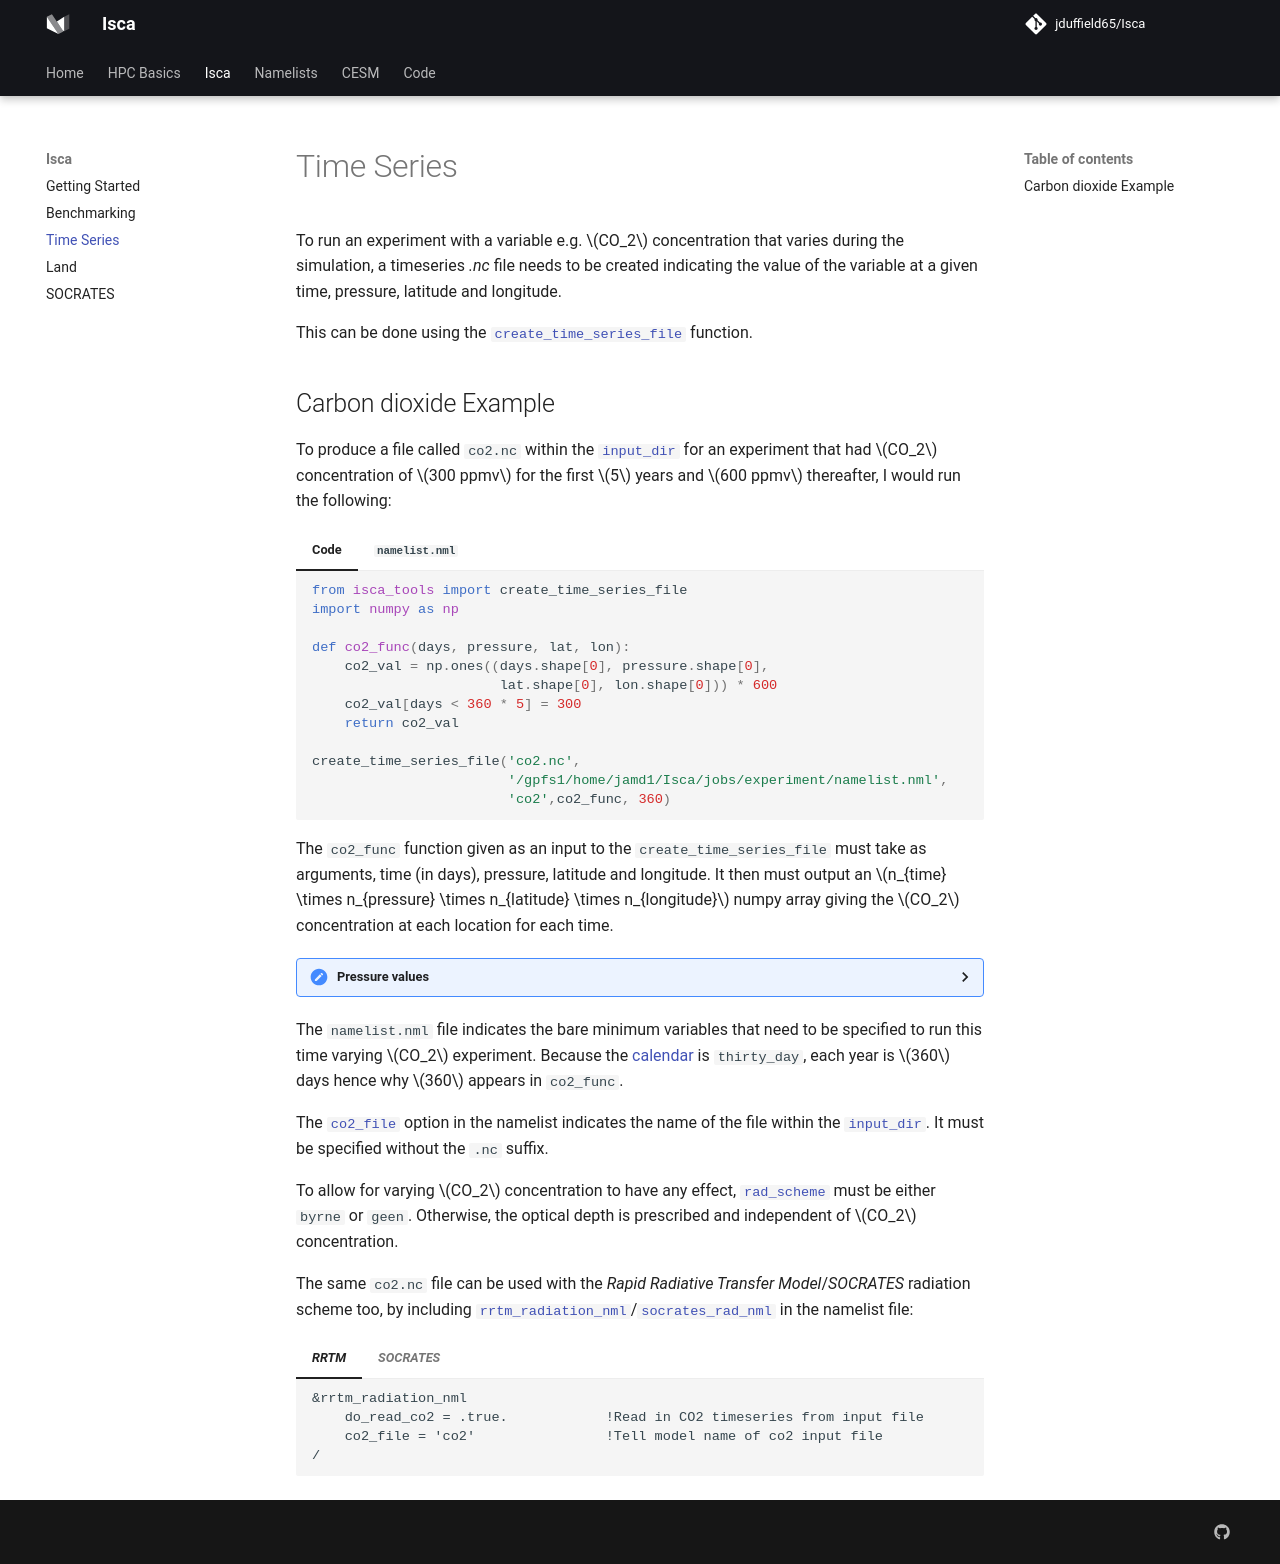

repository: jduffield65/Isca · page: Isca/time_series/index.html · generator: mkdocs

# Time Series
To run an experiment with a variable e.g. $CO_2$ concentration that varies during the simulation, 
a timeseries *.nc* file needs to be created indicating the value of the variable at a given time, pressure, 
latitude and longitude.

This can be done using the 
[`create_time_series_file`](../code/time_series/base.md#isca_tools.time_series.base.create_time_series_file) function.

## Carbon dioxide Example
To produce a file called `co2.nc` within the [`input_dir`](../namelists/main/experiment_details.md#input_dir) for an 
experiment that had $CO_2$ concentration of $300 ppmv$ for the first 
$5$ years and $600 ppmv$ thereafter, I would run the following:

=== "Code"
    ```python
    from isca_tools import create_time_series_file
    import numpy as np
    
    def co2_func(days, pressure, lat, lon):
        co2_val = np.ones((days.shape[0], pressure.shape[0],
                           lat.shape[0], lon.shape[0])) * 600
        co2_val[days < 360 * 5] = 300
        return co2_val
    
    create_time_series_file('co2.nc', 
                            '/gpfs1/home/jamd1/Isca/jobs/experiment/namelist.nml',
                            'co2',co2_func, 360)
    ```
=== "`namelist.nml`"
    ```nml
    &experiment_details
    name = 'experiment'             
    input_dir = '/gpfs1/home/jamd1/Isca/jobs/experiment/'   
    n_months_total = 120          ! 10 year simulation
    n_months_job = 12             ! Each job is 1 year
    n_nodes = 1                 
    n_cores = 16                 
    resolution = 'T21'           
    partition = 'debug'         
    overwrite_data = .false.    
    compile = .false.           
    max_walltime = '01:00:00'  
    delete_restart_files = .true.
    /

    &main_nml
        calendar = 'thirty_day'
        current_date = 1, 1, 1, 0, 0, 0
        days = 30
    /

    &atmosphere_nml
        idealized_moist_model = .true.
    /

    &idealized_moist_phys_nml
        two_stream_gray = .true.
    /

    &two_stream_gray_rad_nml
        rad_scheme = 'byrne'            !Must be 'byrne' or 'geen' otherwise optical depth independent of CO2
        do_read_co2 = .true.            !Read in CO2 timeseries from input file
        co2_file = 'co2'                !Tell model name of co2 input file
    /
    ```

The `co2_func` function given as an input to the `create_time_series_file` must take as arguments, time (in days),
pressure, latitude and longitude. It then must output an 
$n_{time} \times n_{pressure} \times n_{latitude} \times n_{longitude}$ numpy array giving the $CO_2$ concentration
at each location for each time.

??? "Pressure values"

    The `create_time_series_file` function loads in pressure coordinates from the `t_{res}_grid.nc` files 
    in `isca_tools/time_series/grid_files`. These files only contain 2 pressure values so if more resolution
    is required in the vertical, new `t_{res}_grid.nc` files need to be created.

    To do this, modify the `gridfile_namelist.nml` file so that 
    [`num_levels`](../namelists/main/spectral_dynamics.md#num_levels) indicates the number of desired pressure values.

    Then run the experiment using this updated file. Copy the `atmos_monthly.nc` file that this creates and place
    it in the `isca_tools/time_series/grid_files` folder with the name `t_{res}_exp.nc`. Now you can run 
    [`create_grid_file`](../code/time_series/base.md#isca_tools.time_series.base.create_grid_file) 
    to get the `t_{res}_grid.nc` file.

    Note that if the variable is `co2` for the 
    [`two_stream_gray_rad_nml`](../namelists/radiation/two_stream_gray.md#co2_file) namelist, 
    no spatial variation is allowed and the max value at each time step is read in.

The `namelist.nml` file indicates the bare minimum variables that need to be specified to run this time varying
$CO_2$ experiment. Because the [calendar](../namelists/main/index.md#calendar) is `thirty_day`, each year is $360$ days
hence why $360$ appears in `co2_func`.

The [`co2_file`](../namelists/radiation/two_stream_gray.md#co2_file) option in the namelist indicates the name of 
the file within the [`input_dir`](../namelists/main/experiment_details.md#input_dir). It must be specified without 
the `.nc` suffix.

To allow for varying $CO_2$ concentration to have any effect, 
[`rad_scheme`](../namelists/radiation/two_stream_gray.md#rad_scheme) must be either `byrne` or `geen`. Otherwise,
the optical depth is prescribed and independent of $CO_2$ concentration.

The same `co2.nc` file can be used with the *Rapid Radiative Transfer Model*/*SOCRATES* radiation scheme too,
by including 
[`rrtm_radiation_nml`](../namelists/radiation/rrtm.md)/[`socrates_rad_nml`](../namelists/radiation/socrates.md) 
in the namelist file:

=== "*RRTM*"
    ```nml
    &rrtm_radiation_nml
        do_read_co2 = .true.            !Read in CO2 timeseries from input file
        co2_file = 'co2'                !Tell model name of co2 input file
    /
    ```
=== "*SOCRATES*"
    ```nml
    &socrates_rad_nml
        do_read_co2 = .true.            !Read in CO2 timeseries from input file
        co2_file = 'co2'                !Tell model name of co2 input file
    /
    ```
